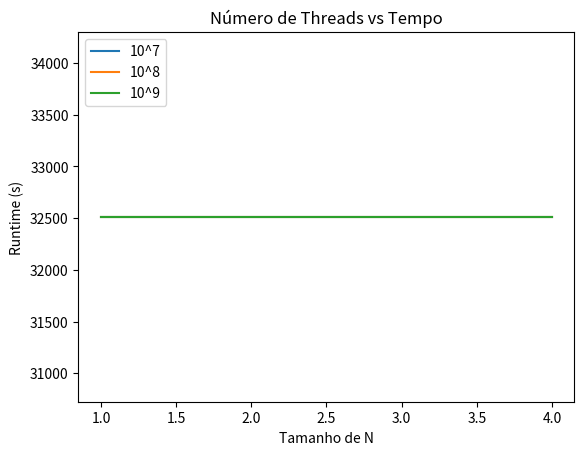

Source code (Python):
import os
import matplotlib.pyplot as plt


N_values = [("1"+"0"*i, "10^"+str(i)) for i in range(7,10)]

K_values = [2**k for k in range(3)]


for N_arg, N_label in N_values:

    K_runtimes = []

    for K_arg in K_values:

        results = []

        it = 2

        for k in range(it):
            
            results.append(float(os.system(f"./adder {N_arg} {K_arg}")))
        
        media = sum(results) / it

        K_runtimes.append(media)

    print(K_values, K_runtimes)
    plt.plot(K_values, K_runtimes, label=N_label)


plt.ylabel("Runtime (s)")

plt.xlabel("Tamanho de N")

plt.title("Número de Threads vs Tempo")

plt.legend(loc="upper left")

plt.savefig("graph")